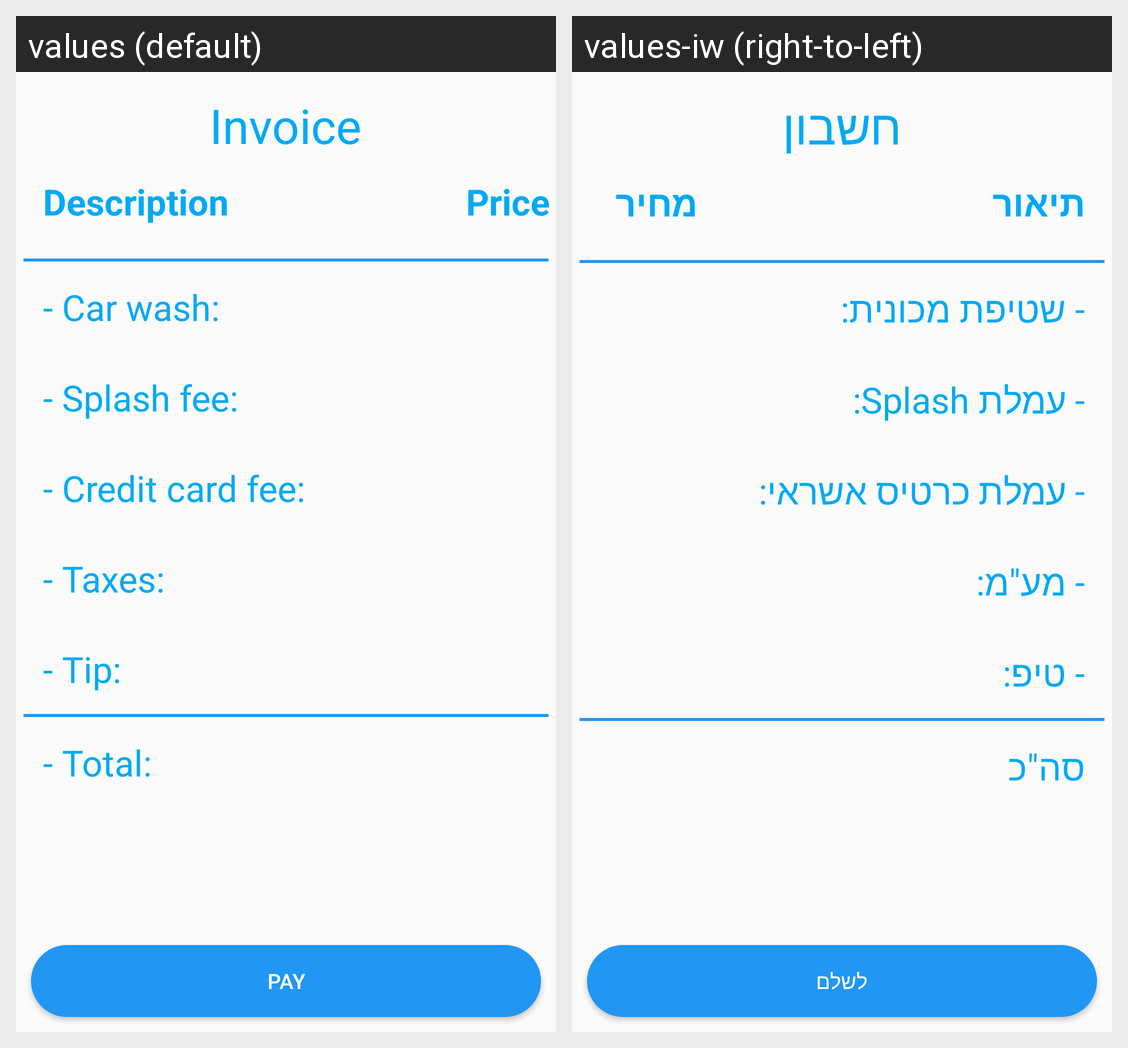

For this localized Android screen grid, give each drawn string resource with its value in every locale shown.
Android screen res/layout/activity_payment_bill.xml rendered under 2 locales, left to right: values (default), values-iw (right-to-left). Device: Nexus 5 (rendered at 1080×1920; each locale shown at half size, 540×960, under a caption strip naming it); theme AppTheme.
Strings drawn on this screen, with the default value and each locale's value (text and hints the layout hard-codes, and strings that could not be matched under every locale, appear in the picture but are not listed):

payment_bill_bill
  values: Invoice
  values-iw: חשבון

payment_bill_description
  values: Description
  values-iw: תיאור

payment_bill_price
  values: Price
  values-iw: מחיר

payment_bill_carWash
  values: - Car wash:
  values-iw: - שטיפת מכונית:

payment_bill_splasherFee
  values: - Splash fee:
  values-iw: - עמלת Splash:

payment_bill_creditCardFee
  values: - Credit card fee:
  values-iw: - עמלת כרטיס אשראי:

payment_bill_taxesFee
  values: - Taxes:
  values-iw: - מע"מ:

payment_bill_tip
  values: - Tip:
  values-iw: - טיפ:

payment_bill_total
  values: - Total:
  values-iw: סה"כ

payment_bill_pay
  values: Pay
  values-iw: לשלם
